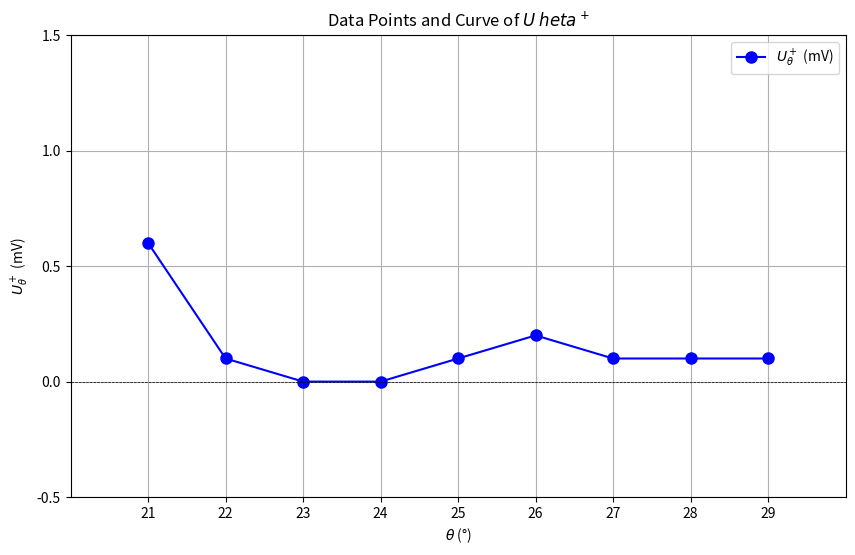

Here is the Python script that generated this plot:

import matplotlib.pyplot as plt
import numpy as np

# 数据
theta = [21, 22, 23, 24, 25, 26, 27, 28, 29]
U_theta_plus = [0.6, 0.1, 0.0, 0.0, 0.1, 0.2, 0.1, 0.1, 0.1]

# 绘图
plt.figure(figsize=(10, 6))
plt.plot(theta, U_theta_plus, marker='o', label=r'$U_\theta^+$ (mV)', color='blue', linestyle='-', markersize=8)

# 设置标题和标签
plt.title('Data Points and Curve of $U_\theta^+$')
plt.xlabel(r'$\theta$ (°)')
plt.ylabel(r'$U_\theta^+$ (mV)')

# 添加水平和垂直参考线
plt.axhline(0, color='black', linewidth=0.5, linestyle='--')
plt.axvline(0, color='black', linewidth=0.5, linestyle='--')

# 设置坐标轴范围
plt.xlim(min(theta) - 1, max(theta) + 1)
plt.ylim(min(U_theta_plus) - 0.5, max(U_theta_plus) + 0.5)

# 设置横纵坐标的刻度
plt.xticks(np.arange(min(theta), max(theta) + 1, 1))  # 横坐标
plt.yticks(np.arange(-0.5, max(U_theta_plus) + 1, 0.5))  # 纵坐标

# 显示网格
plt.grid(which='both')

# 设置图例
plt.legend()

# 显示图形
plt.show()
